Labelled photos from "todo-bichig-dataset", an image-classification folder in seaone/todo-bichig-dataset. The possible labels are: a init, a med, b init, c init, ch init, d init, e init, i init, l init, m init, n init, n med, ng med, o init, q init, r init, s init, t init, u fin, u init, v init, x init, y init, z init, ö init, ü fin, ü init, š init.

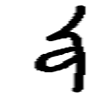
Label: ü init

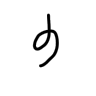
Label: ü fin

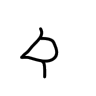
Label: t init

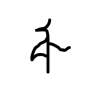
Label: ö init

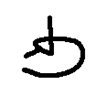
Label: u fin

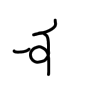
Label: u init
